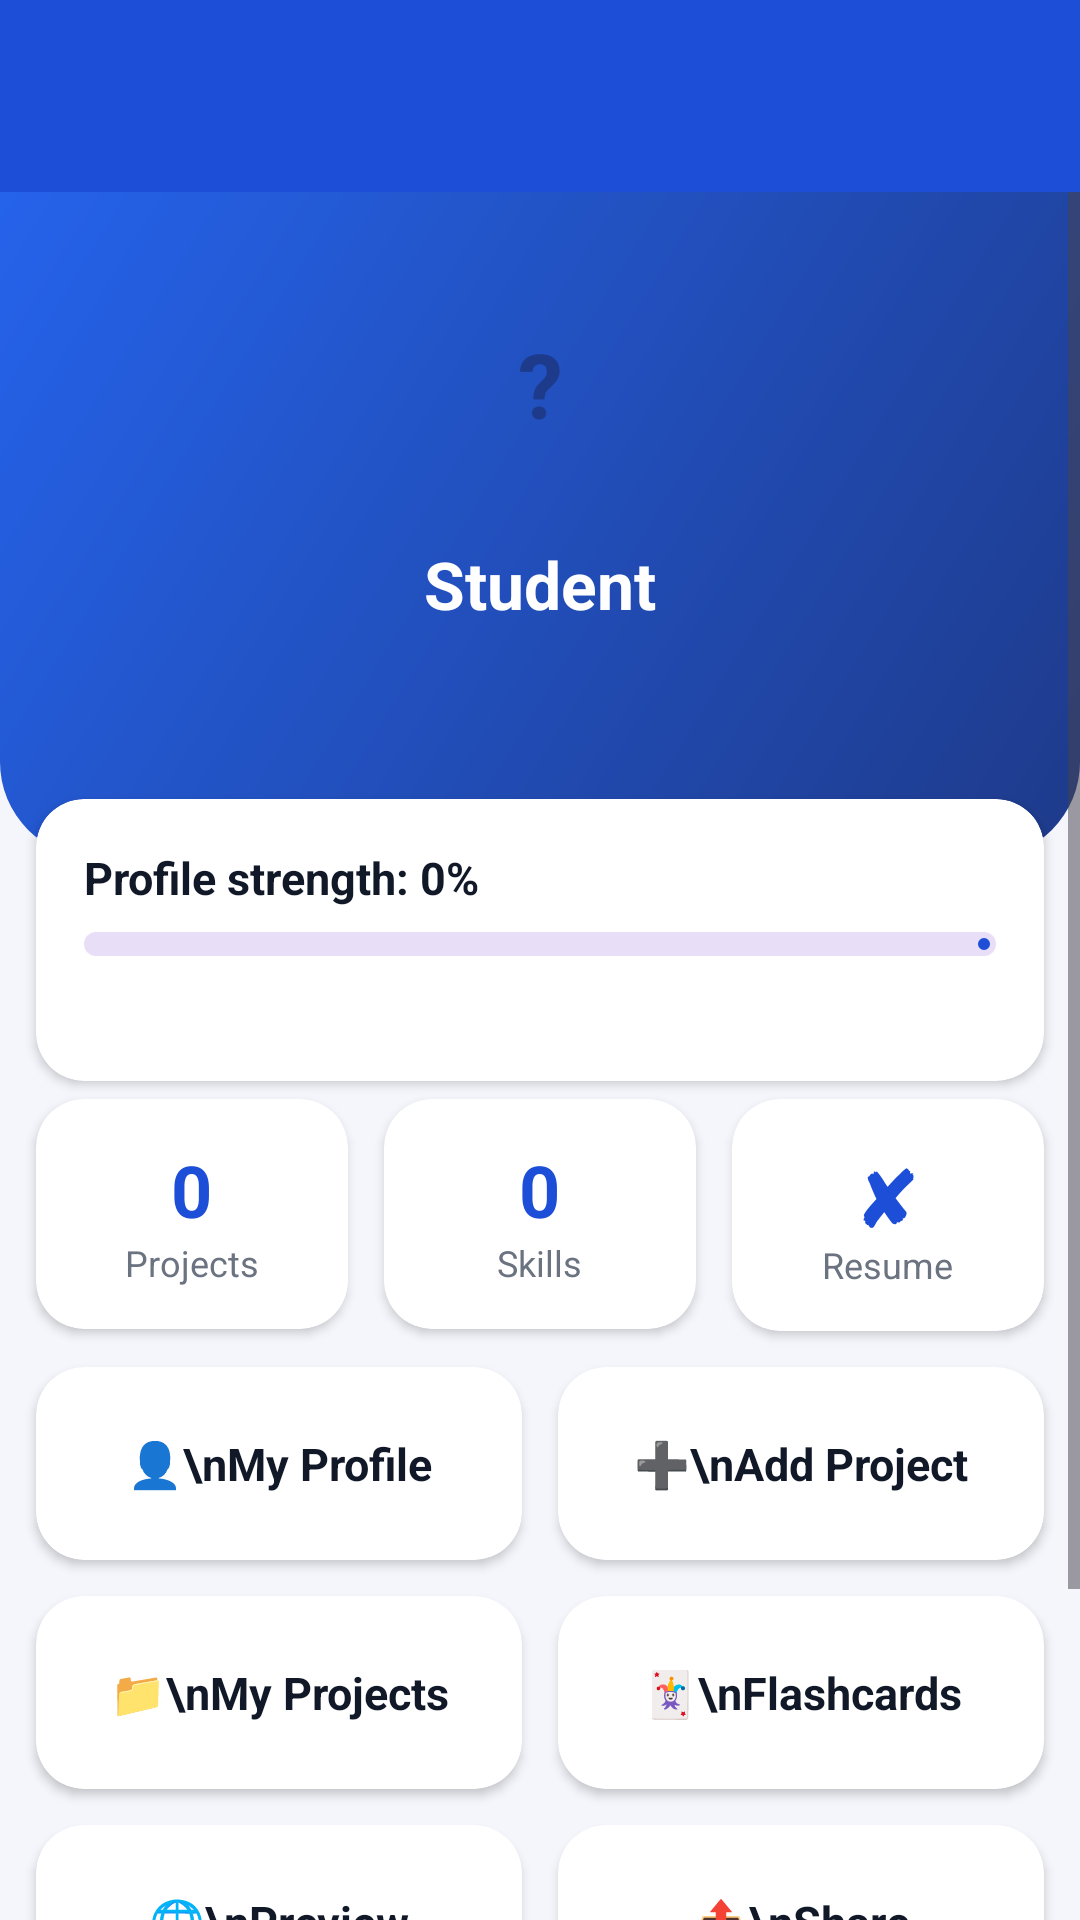

Write the Android layout XML for this screen, with the resource values it uses.
<!-- AndroidManifest.xml: application theme Theme.PortfolioApp -->
<!-- res/layout/activity_main.xml -->
<?xml version="1.0" encoding="utf-8"?>
<LinearLayout xmlns:android="http://schemas.android.com/apk/res/android"
    xmlns:app="http://schemas.android.com/apk/res-auto"
    android:layout_width="match_parent"
    android:layout_height="match_parent"
    android:background="@color/background"
    android:orientation="vertical">

    <include layout="@layout/layout_toolbar" />

    <ScrollView android:layout_width="match_parent" android:layout_height="match_parent">
        <LinearLayout
            android:layout_width="match_parent"
            android:layout_height="wrap_content"
            android:orientation="vertical"
            android:paddingBottom="24dp">

            <LinearLayout
                android:layout_width="match_parent"
                android:layout_height="wrap_content"
                android:background="@drawable/bg_header"
                android:gravity="center_horizontal"
                android:orientation="vertical"
                android:padding="24dp">
                <FrameLayout android:layout_width="80dp" android:layout_height="80dp">
                    <TextView android:id="@+id/tvInitials"
                        android:layout_width="match_parent" android:layout_height="match_parent"
                        android:background="@drawable/bg_avatar" android:gravity="center"
                        android:text="?" android:textColor="@color/primary_dark"
                        android:textSize="30sp" android:textStyle="bold" />
                    <com.google.android.material.imageview.ShapeableImageView android:id="@+id/imgPhoto"
                        android:layout_width="match_parent" android:layout_height="match_parent"
                        android:scaleType="centerCrop" android:visibility="gone"
                        app:shapeAppearanceOverlay="@style/CircleImage" />
                </FrameLayout>
                <TextView android:id="@+id/tvName"
                    android:layout_width="wrap_content" android:layout_height="wrap_content"
                    android:layout_marginTop="12dp" android:text="Student"
                    android:textColor="@color/white" android:textSize="22sp" android:textStyle="bold" />
                <TextView android:id="@+id/tvHeadline"
                    android:layout_width="wrap_content" android:layout_height="wrap_content"
                    android:textColor="#E6FFFFFF" android:textSize="14sp" />
                <TextView android:id="@+id/tvCollege"
                    android:layout_width="wrap_content" android:layout_height="wrap_content"
                    android:layout_marginBottom="16dp"
                    android:textColor="#B3FFFFFF" android:textSize="13sp" />
            </LinearLayout>

            <com.google.android.material.card.MaterialCardView
                style="@style/App.Card"
                android:layout_width="match_parent" android:layout_height="wrap_content"
                android:layout_marginStart="12dp" android:layout_marginEnd="12dp"
                android:layout_marginTop="-20dp">
                <LinearLayout
                    android:layout_width="match_parent" android:layout_height="wrap_content"
                    android:orientation="vertical" android:padding="16dp">
                    <TextView android:id="@+id/tvStrength"
                        android:layout_width="match_parent" android:layout_height="wrap_content"
                        android:text="Profile strength: 0%" android:textColor="@color/text_primary"
                        android:textSize="15sp" android:textStyle="bold" />
                    <com.google.android.material.progressindicator.LinearProgressIndicator
                        android:id="@+id/progress"
                        android:layout_width="match_parent" android:layout_height="wrap_content"
                        android:layout_marginTop="8dp" android:max="100"
                        app:trackCornerRadius="8dp" app:trackThickness="8dp" />
                    <TextView android:id="@+id/tvHint"
                        android:layout_width="match_parent" android:layout_height="wrap_content"
                        android:layout_marginTop="8dp" android:textColor="@color/text_secondary"
                        android:textSize="13sp" />
                </LinearLayout>
            </com.google.android.material.card.MaterialCardView>

            <LinearLayout
                android:layout_width="match_parent" android:layout_height="wrap_content"
                android:layout_marginStart="6dp" android:layout_marginEnd="6dp"
                android:orientation="horizontal">

                <com.google.android.material.card.MaterialCardView style="@style/App.Stat">
                    <LinearLayout android:layout_width="match_parent" android:layout_height="wrap_content"
                        android:gravity="center" android:orientation="vertical" android:padding="14dp">
                        <TextView android:id="@+id/tvStatProjects"
                            android:layout_width="wrap_content" android:layout_height="wrap_content"
                            android:text="0" android:textColor="@color/primary" android:textSize="24sp" android:textStyle="bold" />
                        <TextView android:layout_width="wrap_content" android:layout_height="wrap_content"
                            android:text="Projects" android:textColor="@color/text_secondary" android:textSize="12sp" />
                    </LinearLayout>
                </com.google.android.material.card.MaterialCardView>

                <com.google.android.material.card.MaterialCardView style="@style/App.Stat">
                    <LinearLayout android:layout_width="match_parent" android:layout_height="wrap_content"
                        android:gravity="center" android:orientation="vertical" android:padding="14dp">
                        <TextView android:id="@+id/tvStatSkills"
                            android:layout_width="wrap_content" android:layout_height="wrap_content"
                            android:text="0" android:textColor="@color/primary" android:textSize="24sp" android:textStyle="bold" />
                        <TextView android:layout_width="wrap_content" android:layout_height="wrap_content"
                            android:text="Skills" android:textColor="@color/text_secondary" android:textSize="12sp" />
                    </LinearLayout>
                </com.google.android.material.card.MaterialCardView>

                <com.google.android.material.card.MaterialCardView style="@style/App.Stat">
                    <LinearLayout android:layout_width="match_parent" android:layout_height="wrap_content"
                        android:gravity="center" android:orientation="vertical" android:padding="14dp">
                        <TextView android:id="@+id/tvStatResume"
                            android:layout_width="wrap_content" android:layout_height="wrap_content"
                            android:text="✘" android:textColor="@color/primary" android:textSize="24sp" android:textStyle="bold" />
                        <TextView android:layout_width="wrap_content" android:layout_height="wrap_content"
                            android:text="Resume" android:textColor="@color/text_secondary" android:textSize="12sp" />
                    </LinearLayout>
                </com.google.android.material.card.MaterialCardView>
            </LinearLayout>

            <GridLayout
                android:layout_width="match_parent" android:layout_height="wrap_content"
                android:layout_marginStart="6dp" android:layout_marginEnd="6dp"
                android:columnCount="2">

                <com.google.android.material.card.MaterialCardView android:id="@+id/tileProfile" style="@style/App.Tile">
                    <TextView style="@style/App.TileText" android:text="👤\nMy Profile" />
                </com.google.android.material.card.MaterialCardView>
                <com.google.android.material.card.MaterialCardView android:id="@+id/tileAdd" style="@style/App.Tile">
                    <TextView style="@style/App.TileText" android:text="➕\nAdd Project" />
                </com.google.android.material.card.MaterialCardView>
                <com.google.android.material.card.MaterialCardView android:id="@+id/tileProjects" style="@style/App.Tile">
                    <TextView style="@style/App.TileText" android:text="📁\nMy Projects" />
                </com.google.android.material.card.MaterialCardView>
                <com.google.android.material.card.MaterialCardView android:id="@+id/tileFlash" style="@style/App.Tile">
                    <TextView style="@style/App.TileText" android:text="🃏\nFlashcards" />
                </com.google.android.material.card.MaterialCardView>
                <com.google.android.material.card.MaterialCardView android:id="@+id/tilePreview" style="@style/App.Tile">
                    <TextView style="@style/App.TileText" android:text="🌐\nPreview Portfolio" />
                </com.google.android.material.card.MaterialCardView>
                <com.google.android.material.card.MaterialCardView android:id="@+id/tileShare" style="@style/App.Tile">
                    <TextView style="@style/App.TileText" android:text="📤\nShare Portfolio" />
                </com.google.android.material.card.MaterialCardView>
            </GridLayout>

            <Button android:id="@+id/btnLogout"
                style="@style/Widget.Material3.Button.TextButton"
                android:layout_width="wrap_content" android:layout_height="wrap_content"
                android:layout_gravity="center_horizontal" android:layout_marginTop="8dp"
                android:text="Logout" />
        </LinearLayout>
    </ScrollView>
</LinearLayout>
<!-- res/layout/layout_toolbar.xml (included above) -->
<?xml version="1.0" encoding="utf-8"?>
<com.google.android.material.appbar.MaterialToolbar
    xmlns:android="http://schemas.android.com/apk/res/android"
    xmlns:app="http://schemas.android.com/apk/res-auto"
    android:id="@+id/toolbar"
    android:layout_width="match_parent"
    android:layout_height="?attr/actionBarSize"
    android:background="@color/primary"
    app:titleTextColor="@color/white" />
<!-- resources referenced by this layout -->
<resources>
  <color name="background">#F4F6FB</color>
  <color name="primary">#1D4ED8</color>
  <color name="primary_dark">#1E3A8A</color>
  <color name="text_primary">#111827</color>
  <color name="text_secondary">#6B7280</color>
  <color name="white">#FFFFFFFF</color>
  <!-- drawable bg_header (drawable) -->
  <?xml version="1.0" encoding="utf-8"?>
  <shape xmlns:android="http://schemas.android.com/apk/res/android">
      <gradient android:angle="135" android:startColor="#1E3A8A" android:endColor="#2563EB" />
      <corners android:bottomLeftRadius="32dp" android:bottomRightRadius="32dp" />
  </shape>
  <style name="App.Card" parent="Widget.Material3.CardView.Elevated">
          <item name="cardBackgroundColor">@color/white</item>
          <item name="cardCornerRadius">16dp</item>
          <item name="cardElevation">2dp</item>
      </style>
  <style name="App.Stat" parent="App.Card">
          <item name="android:layout_width">0dp</item>
          <item name="android:layout_height">wrap_content</item>
          <item name="android:layout_weight">1</item>
          <item name="android:layout_margin">6dp</item>
      </style>
  <style name="App.Tile" parent="App.Card">
          <item name="android:layout_width">0dp</item>
          <item name="android:layout_height">wrap_content</item>
          <item name="android:layout_columnWeight">1</item>
          <item name="android:layout_gravity">fill_horizontal</item>
          <item name="android:layout_margin">6dp</item>
          <item name="android:clickable">true</item>
          <item name="android:focusable">true</item>
      </style>
  <style name="App.TileText" parent="">
          <item name="android:layout_width">match_parent</item>
          <item name="android:layout_height">wrap_content</item>
          <item name="android:gravity">center</item>
          <item name="android:padding">22dp</item>
          <item name="android:textSize">15sp</item>
          <item name="android:textStyle">bold</item>
          <item name="android:textColor">@color/text_primary</item>
      </style>
  <style name="CircleImage" parent="">
          <item name="cornerFamily">rounded</item>
          <item name="cornerSize">50%</item>
      </style>
  <style name="Theme.PortfolioApp" parent="Theme.Material3.Light.NoActionBar">
          <item name="colorPrimary">@color/primary</item>
          <item name="colorOnPrimary">@color/white</item>
          <item name="colorPrimaryContainer">@color/primary_light</item>
          <item name="colorSecondary">@color/accent</item>
          <item name="android:windowBackground">@color/primary_dark</item>
          <item name="android:windowLightStatusBar">false</item>
      </style>
  <color name="primary_light">#DBEAFE</color>
  <color name="accent">#F59E0B</color>
</resources>
